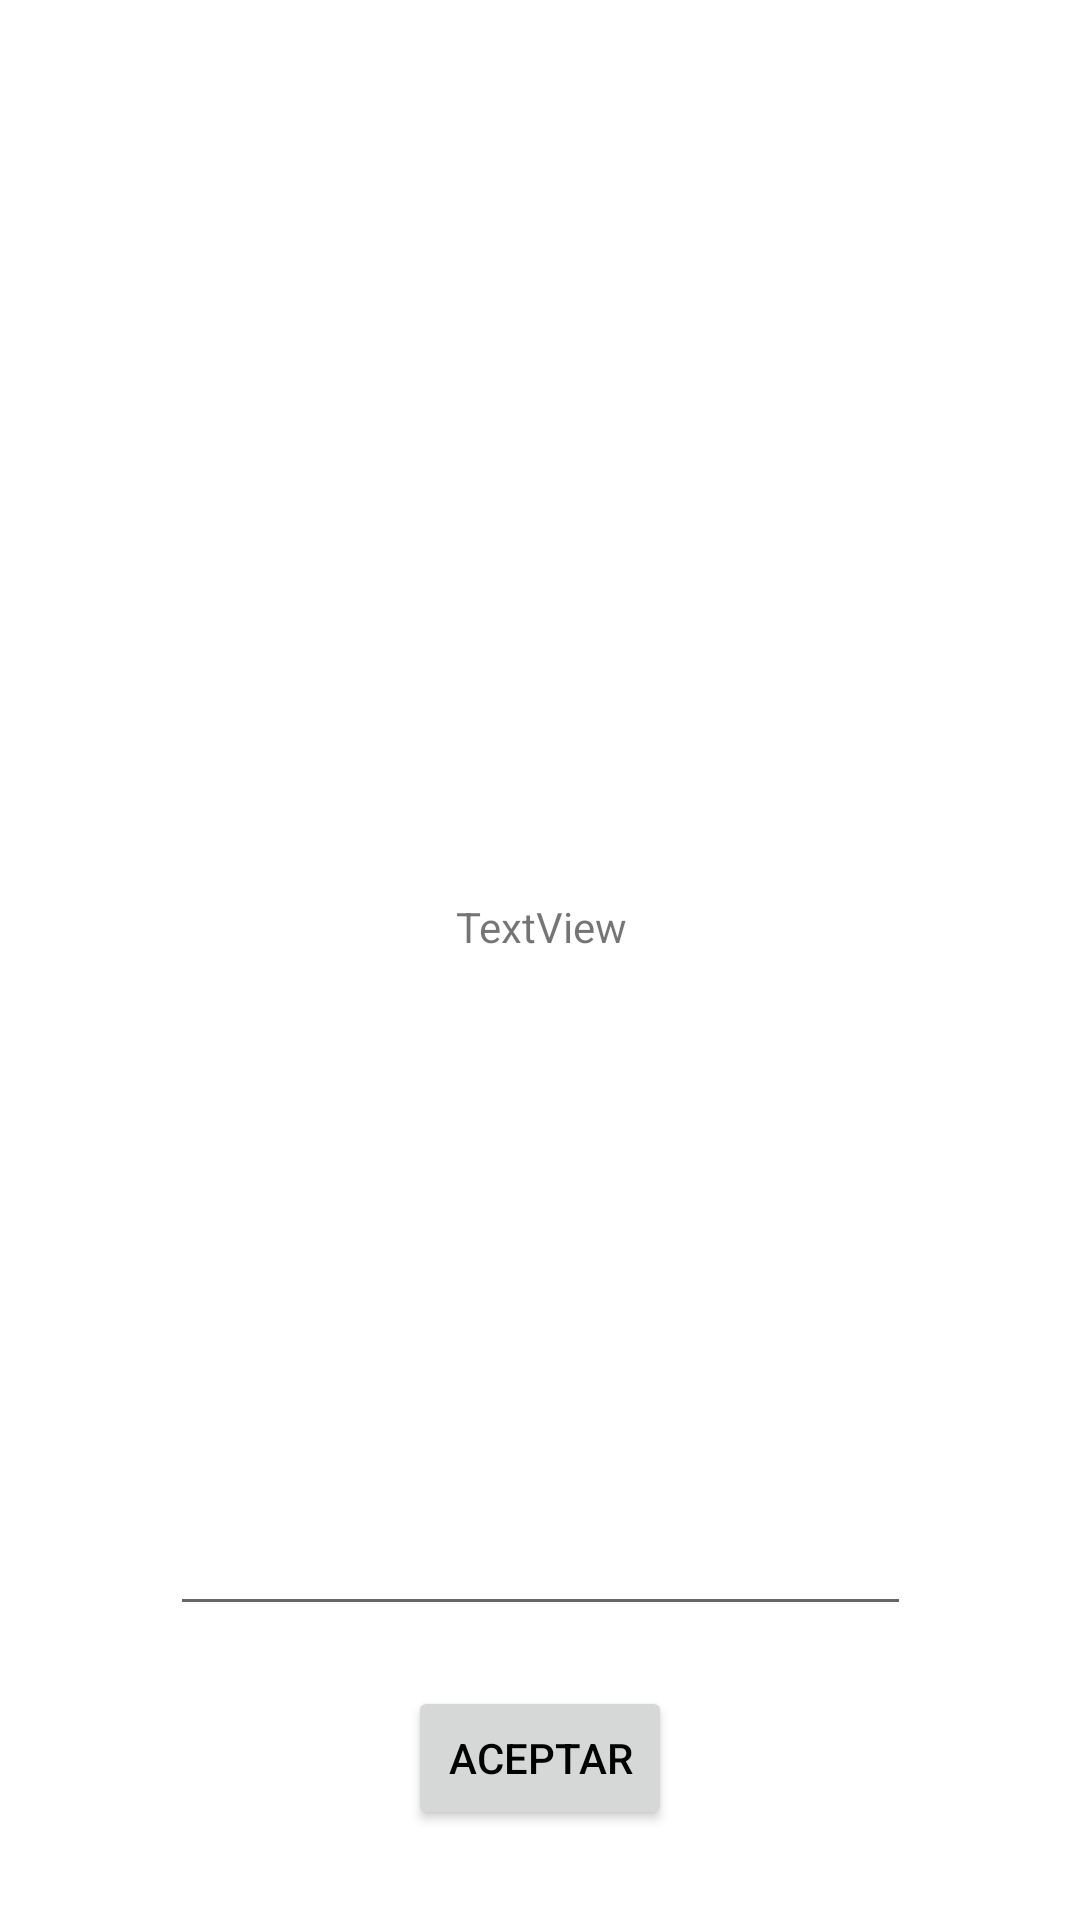

Produce the Android XML layout that renders to this screen, including the resource entries it uses.
<!-- AndroidManifest.xml: application theme Theme.TopResale -->
<!-- res/layout/activity_ayuda.xml -->
<?xml version="1.0" encoding="utf-8"?>
<androidx.constraintlayout.widget.ConstraintLayout xmlns:android="http://schemas.android.com/apk/res/android"
    xmlns:app="http://schemas.android.com/apk/res-auto"
    xmlns:tools="http://schemas.android.com/tools"
    android:layout_width="match_parent"
    android:layout_height="match_parent"
    tools:context=".ViewModel.AyudaActivity">

    <ImageView
        android:id="@+id/ayudaIcon_imageView"
        android:layout_width="117dp"
        android:layout_height="114dp"
        app:layout_constraintBottom_toBottomOf="parent"
        app:layout_constraintEnd_toEndOf="parent"
        app:layout_constraintStart_toStartOf="parent"
        app:layout_constraintTop_toTopOf="parent"
        app:layout_constraintVertical_bias="0.048"
        app:srcCompat="@drawable/ayuda_icon" />

    <TextView
        android:id="@+id/preguntasFrecuentes_textView"
        android:layout_width="375dp"
        android:layout_height="409dp"
        android:gravity="center"
        android:text="TextView"
        app:layout_constraintBottom_toTopOf="@+id/duda_editText"
        app:layout_constraintEnd_toEndOf="parent"
        app:layout_constraintStart_toStartOf="parent"
        app:layout_constraintTop_toBottomOf="@+id/ayudaIcon_imageView" />

    <EditText
        android:id="@+id/duda_editText"
        android:layout_width="247dp"
        android:layout_height="64dp"
        android:layout_marginBottom="20dp"
        android:ems="10"
        android:inputType="textPersonName"
        app:layout_constraintBottom_toTopOf="@+id/enviar_button"
        app:layout_constraintEnd_toEndOf="parent"
        app:layout_constraintStart_toStartOf="parent" />

    <Button
        android:id="@+id/enviar_button"
        android:layout_width="wrap_content"
        android:layout_height="wrap_content"
        android:layout_marginBottom="30dp"
        android:onClick="enviarDudas"
        android:text="@string/aceptar"
        android:textColor="@color/black"
        app:layout_constraintBottom_toBottomOf="parent"
        app:layout_constraintEnd_toEndOf="parent"
        app:layout_constraintStart_toStartOf="parent" />
</androidx.constraintlayout.widget.ConstraintLayout>
<!-- resources referenced by this layout -->
<resources>
  <color name="black">#FF000000</color>
  <string name="aceptar">Aceptar</string>
  <style name="Theme.TopResale" parent="Theme.MaterialComponents.DayNight.DarkActionBar">
          
          <item name="colorPrimary">@color/carne</item>
          <item name="colorPrimaryVariant">@color/purple_700</item>
          <item name="colorOnPrimary">@color/white</item>
          
          <item name="colorSecondary">@color/teal_200</item>
          <item name="colorSecondaryVariant">@color/teal_700</item>
          <item name="colorOnSecondary">@color/black</item>
          
          <item name="android:statusBarColor">?attr/colorPrimaryVariant</item>
          
      </style>
  <color name="carne">#F3AF4C</color>
  <color name="purple_700">#FF3700B3</color>
  <color name="white">#FFFFFFFF</color>
  <color name="teal_200">#FF03DAC5</color>
  <color name="teal_700">#FF018786</color>
</resources>
